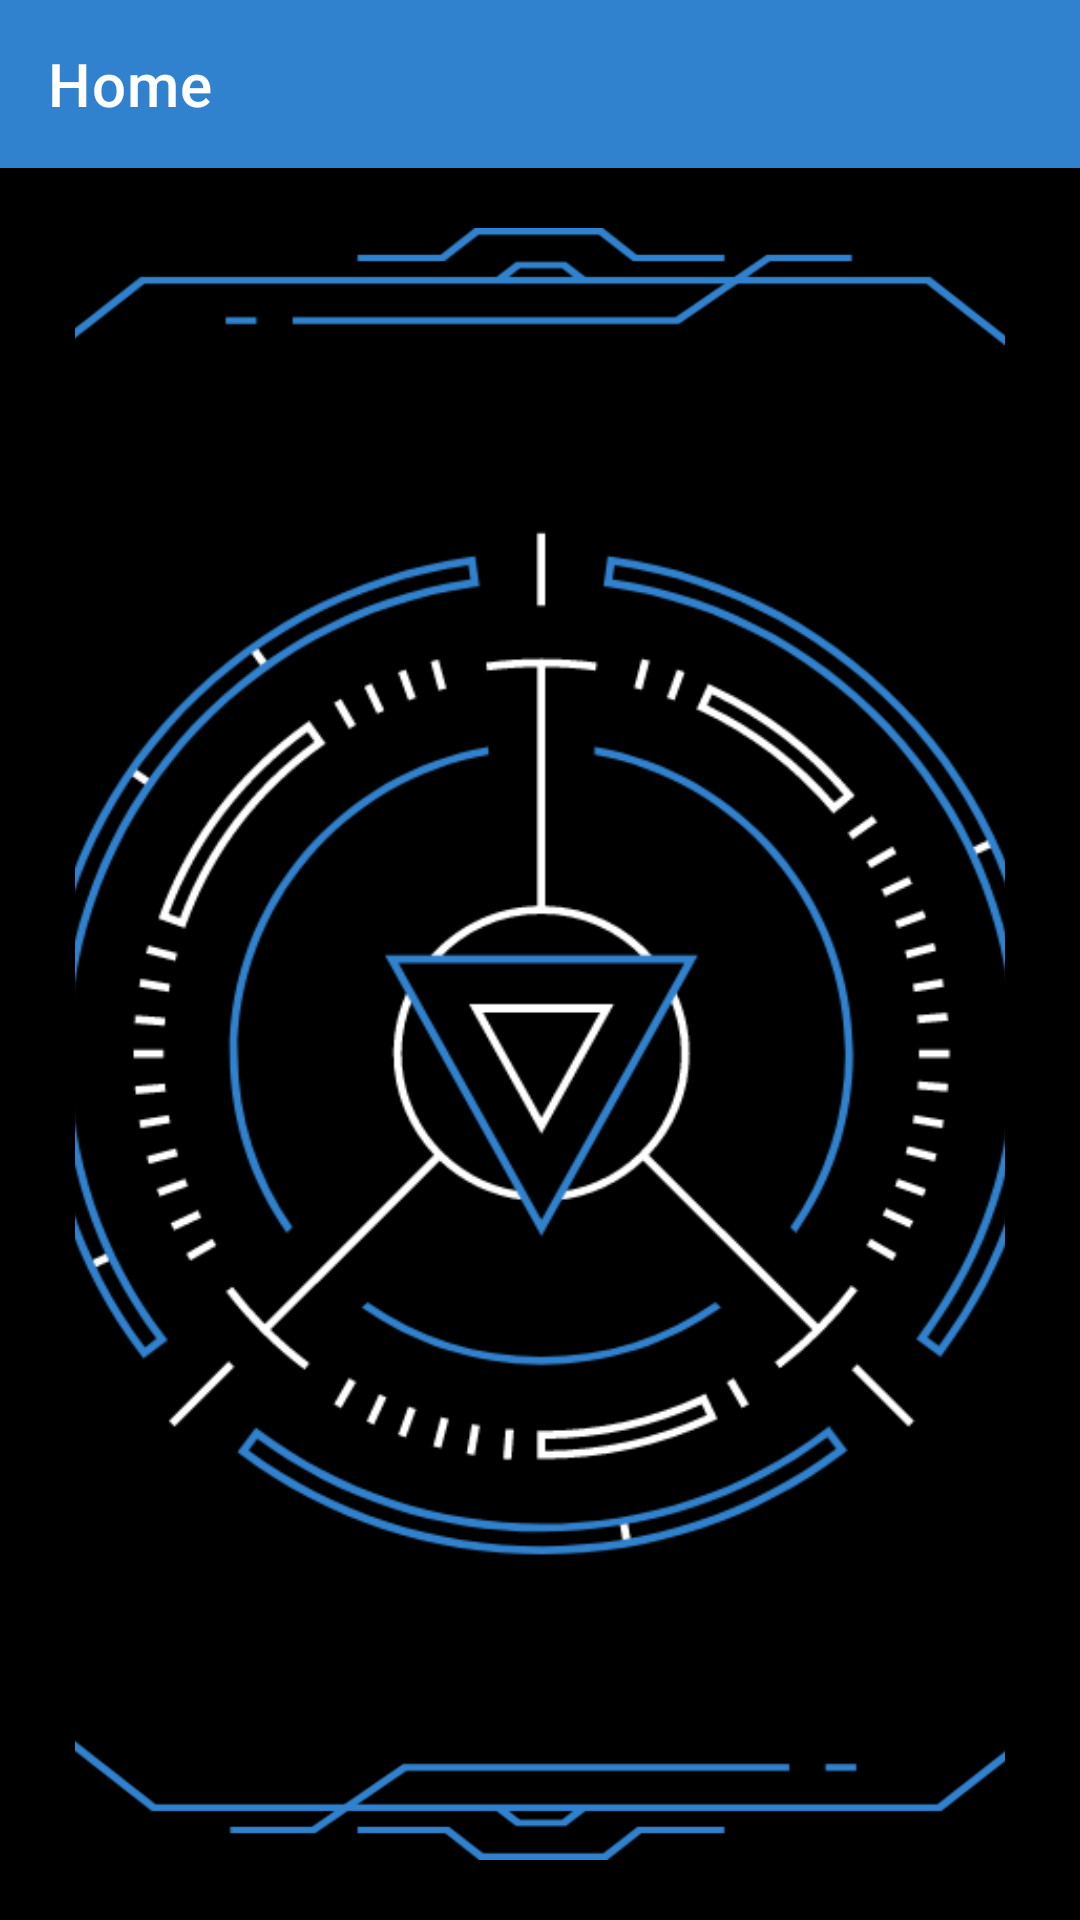

Here is an Android app screen rendered from its layout file. Give the layout XML and the strings, colors and styles it references.
<!-- AndroidManifest.xml: application theme Theme.YourGames -->
<!-- res/layout/activity_home.xml -->
<?xml version="1.0" encoding="utf-8"?>
<androidx.drawerlayout.widget.DrawerLayout
    xmlns:android="http://schemas.android.com/apk/res/android"
    xmlns:app="http://schemas.android.com/apk/res-auto"
    xmlns:tools="http://schemas.android.com/tools"
    android:id="@+id/drawer_layout"
    android:layout_width="match_parent"
    android:layout_height="match_parent"
    android:fitsSystemWindows="true"
    tools:context=".HomeActivity">

    <LinearLayout
        android:layout_width="match_parent"
        android:layout_height="match_parent"
        android:orientation="vertical">

        <include layout="@layout/toolbar_home"/>

        <androidx.constraintlayout.widget.ConstraintLayout
            android:id="@+id/constraint_layout"
            android:layout_width="match_parent"
            android:layout_height="match_parent"
            android:paddingVertical="@dimen/vertical"
            android:paddingHorizontal="@dimen/horizontal"
            android:background="@color/black">

            <ImageView
                android:id="@+id/top_detail"
                android:layout_width="360dp"
                android:layout_height="40dp"
                android:layout_marginTop="10dp"
                app:layout_constraintTop_toTopOf="parent"
                app:layout_constraintStart_toStartOf="parent"
                app:layout_constraintEnd_toEndOf="parent"
                android:background="@drawable/style_home"/>

            <ImageView
                android:id="@+id/center_detail"
                android:layout_width="350dp"
                android:layout_height="350dp"
                app:layout_constraintTop_toBottomOf="@id/top_detail"
                app:layout_constraintStart_toStartOf="parent"
                app:layout_constraintEnd_toEndOf="parent"
                app:layout_constraintBottom_toTopOf="@id/bottom_detail"
                android:background="@drawable/design_home"/>

            <ImageView
                android:id="@+id/bottom_detail"
                android:layout_width="360dp"
                android:layout_height="40dp"
                android:rotation="180"
                android:layout_marginBottom="10dp"
                app:layout_constraintStart_toStartOf="parent"
                app:layout_constraintEnd_toEndOf="parent"
                app:layout_constraintBottom_toBottomOf="parent"
                android:background="@drawable/style_home"/>
        </androidx.constraintlayout.widget.ConstraintLayout>

    </LinearLayout>

    <com.google.android.material.navigation.NavigationView
        android:id="@+id/navigation_page"
        android:layout_width="wrap_content"
        android:layout_height="match_parent"
        android:layout_gravity="start"
        android:fitsSystemWindows="true"
        app:headerLayout="@layout/navigation_drawer"
        app:menu="@menu/menu_drawer">
    </com.google.android.material.navigation.NavigationView>

</androidx.drawerlayout.widget.DrawerLayout>
<!-- res/layout/toolbar_home.xml (included above) -->
<?xml version="1.0" encoding="utf-8"?>
<androidx.appcompat.widget.Toolbar
    xmlns:android="http://schemas.android.com/apk/res/android"
    xmlns:app="http://schemas.android.com/apk/res-auto"
    android:id="@+id/toolbar_home"
    android:layout_width="match_parent"
    android:layout_height="wrap_content"
    android:theme="@style/ThemeOverlay.AppCompat.Dark"
    app:title="Home"
    app:titleTextColor="@color/white"
    app:navigationIcon="@drawable/ic_menu"
    app:navigationContentDescription="NavigationDescription"
    android:background="@color/blue_500">

</androidx.appcompat.widget.Toolbar>
<!-- res/layout/navigation_drawer.xml (included above) -->
<?xml version="1.0" encoding="utf-8"?>
<androidx.constraintlayout.widget.ConstraintLayout
    xmlns:android="http://schemas.android.com/apk/res/android"
    xmlns:app="http://schemas.android.com/apk/res-auto"
    android:layout_width="match_parent"
    android:layout_height="160dp"
    android:paddingVertical="@dimen/vertical"
    android:paddingHorizontal="@dimen/horizontal"
    android:background="@color/blue_700"
    android:theme="@style/ThemeOverlay.AppCompat.Dark">

    <View
        android:id="@+id/dr_drawer"
        android:layout_width="70dp"
        android:layout_height="70dp"
        app:layout_constraintTop_toTopOf="parent"
        app:layout_constraintStart_toStartOf="parent"
        app:layout_constraintBottom_toBottomOf="parent"
        android:background="@drawable/dr_drawer"/>

    <ImageView
        android:id="@+id/app_icon"
        android:layout_width="50dp"
        android:layout_height="40dp"
        app:layout_constraintTop_toTopOf="@id/dr_drawer"
        app:layout_constraintStart_toStartOf="@id/dr_drawer"
        app:layout_constraintEnd_toEndOf="@id/dr_drawer"
        app:layout_constraintBottom_toBottomOf="@id/dr_drawer"
        android:background="@drawable/app_icon"/>

    <TextView
        android:id="@+id/your_games"
        android:layout_width="wrap_content"
        android:layout_height="wrap_content"
        android:text="Your Games"
        android:textSize="25dp"
        android:textStyle="bold"
        android:textColor="@color/white"
        android:layout_marginStart="10dp"
        android:layout_marginBottom="27dp"
        app:layout_constraintTop_toTopOf="parent"
        app:layout_constraintStart_toEndOf="@id/dr_drawer"
        app:layout_constraintBottom_toBottomOf="parent"/>

    <TextView
        android:id="@+id/text_view"
        android:layout_width="wrap_content"
        android:layout_height="wrap_content"
        android:text="Application"
        android:textSize="15dp"
        android:textColor="@color/white"
        android:layout_marginStart="13dp"
        app:layout_constraintTop_toBottomOf="@id/your_games"
        app:layout_constraintStart_toEndOf="@id/dr_drawer"/>
</androidx.constraintlayout.widget.ConstraintLayout>
<!-- resources referenced by this layout -->
<resources>
  <color name="black">#FF000000</color>
  <color name="blue_500">#FF3182CE</color>
  <color name="blue_700">#FF2C5282</color>
  <color name="white">#FFFFFFFF</color>
  <dimen name="horizontal">25dp</dimen>
  <dimen name="vertical">10dp</dimen>
  <!-- drawable app_icon: png bitmap (drawable-v24, 21720 bytes) -->
  <!-- drawable design_home: png bitmap (drawable-v24, 59167 bytes) -->
  <!-- drawable dr_drawer (drawable) -->
  <?xml version="1.0" encoding="utf-8"?>
  <shape xmlns:android="http://schemas.android.com/apk/res/android">
      <solid android:color="@color/black"></solid>
      <corners android:radius="100dp"></corners>
  </shape>
  <!-- drawable style_home: png bitmap (drawable-v24, 4146 bytes) -->
  <style name="Theme.YourGames" parent="Theme.MaterialComponents.DayNight.NoActionBar">
          
          <item name="colorPrimary">@color/blue_500</item>
          <item name="colorPrimaryVariant">@color/blue_700</item>
          <item name="colorOnPrimary">@color/white</item>
          
          <item name="colorSecondary">@color/blue_500</item>
          <item name="colorSecondaryVariant">@color/blue_700</item>
          <item name="colorOnSecondary">@color/black</item>
          
          <item name="android:statusBarColor" tools:targetApi="l">?attr/colorPrimaryVariant</item>
          
      </style>
</resources>
